Run: headless pygame with SDL's dummy video driver; simulated clock (each Clock.tick advances the game by its frame time, no real sleeping); random seed 0; keys injected as events and as key.get_pressed() state; no mouse input.
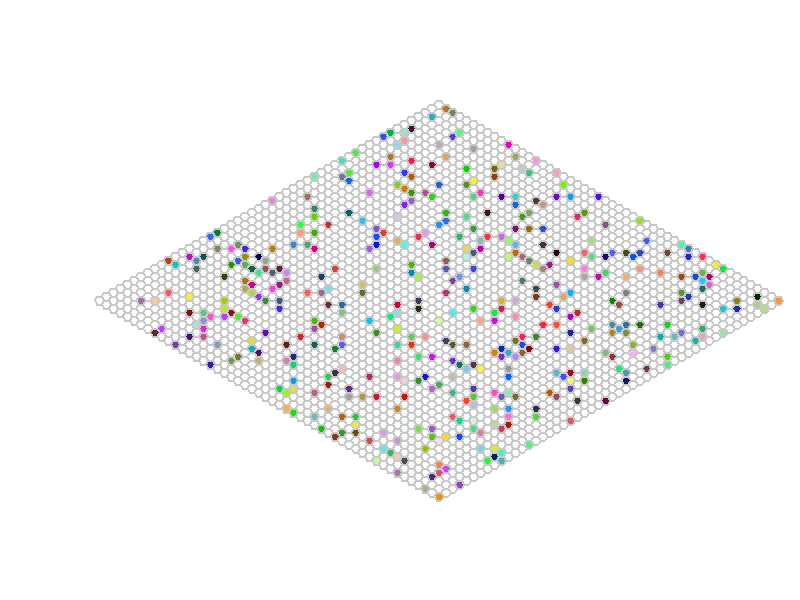
Frame 1 of 4 · flips 1–60 · no input
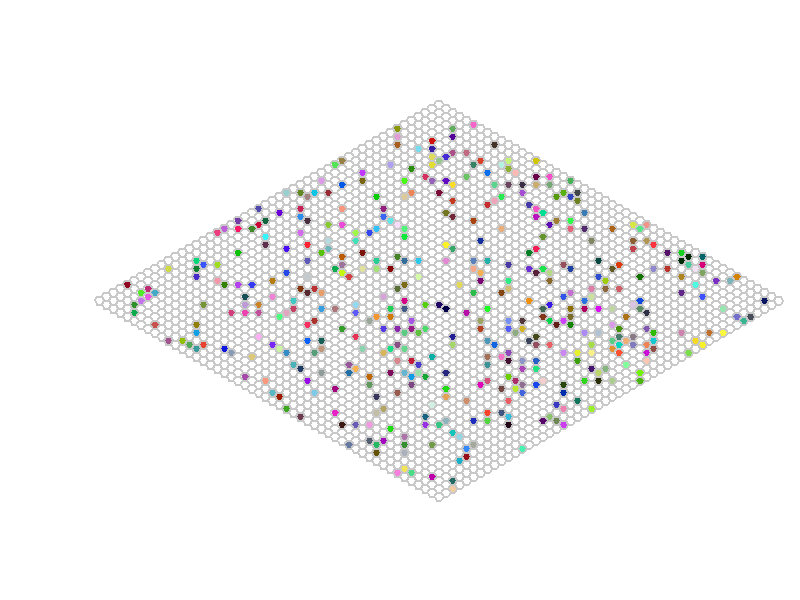
Frame 2 of 4 · flips 61–180 · tapped SPACE, RETURN · held RIGHT (→), D
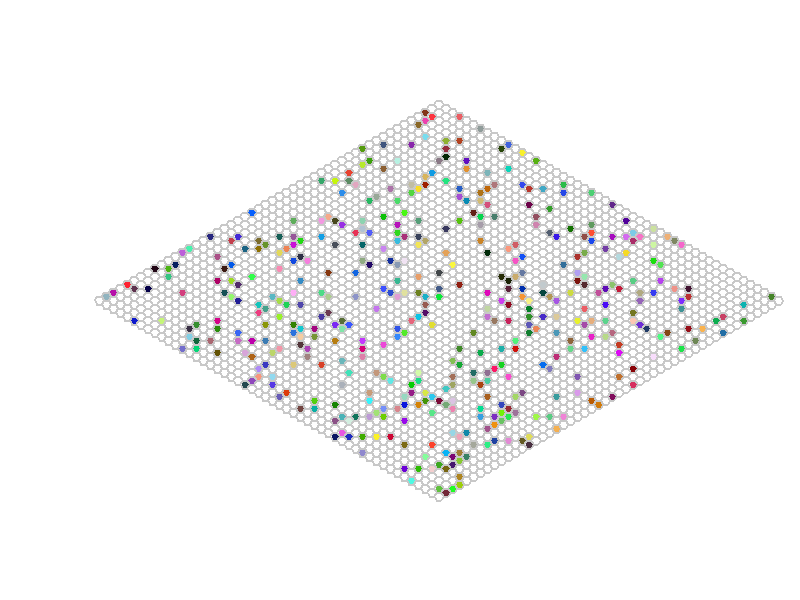
Frame 3 of 4 · flips 181–300 · held DOWN (↓), S
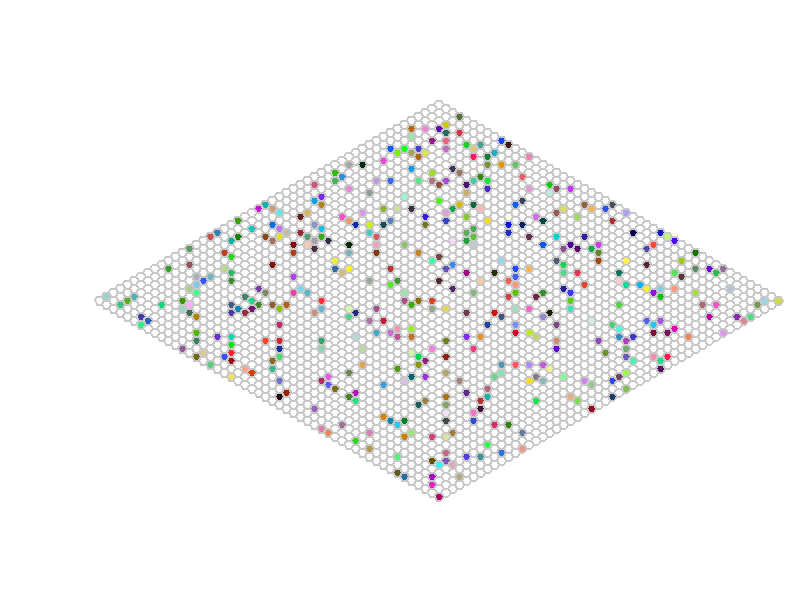
Frame 4 of 4 · flips 301–420 · held LEFT (←), A, UP (↑), W

The pygame program that drew these frames:

#!/usr/bin/python

from __future__ import division
import pygame, math, random, pdb


def hexagon(center, radius):
    upperleft = (center[0] - radius / math.sqrt(3), center[1] - radius)
    upperright = (center[0] + radius / math.sqrt(3), center[1] - radius)
    lowerleft = (center[0] - radius / math.sqrt(3), center[1] + radius)
    lowerright = (center[0] + radius / math.sqrt(3), center[1] + radius)
    left = (center[0] - 2 / math.sqrt(3) * radius, center[1])
    right = (center[0] + 2 / math.sqrt(3) * radius, center[1])
    return (upperleft, upperright, right, lowerright, lowerleft, left)


class Particle:
    # direction: 0 up, clockwise up to 5
    def __init__(self, position, direction, columns, rows, lattice_vec, radius, color=(80, 80, 80)):
        self.position = position
        self.direction = direction
        self.columns = columns
        self.rows = rows
        self.color = color
        self.lattice_vec = lattice_vec
        self.radius = radius

    def move(self, nodes):
        nodes[self.position[0]][self.position[1]].remove(self)

        if self.direction == 0:
            self.position[0] -= 1
            self.position[1] += 1
        elif self.direction == 1:
            self.position[1] += 1
        elif self.direction == 2:
            self.position[0] += 1
        elif self.direction == 3:
            self.position[0] += 1
            self.position[1] -= 1
        elif self.direction == 4:
            self.position[1] -= 1
        else:
            self.position[0] -= 1

        if self.position[0] < 0:
            self.position[0] += self.rows
        if self.position[1] < 0:
            self.position[1] += self.columns
        if self.position[0] >= self.rows:
            self.position[0] -= self.rows
        if self.position[1] >= self.columns:
            self.position[1] -= self.columns

        try:
            nodes[self.position[0]][self.position[1]].append(self)
        except IndexError:
            pdb.set_trace()

    def draw(self, window):
        center = ((self.rows + self.columns - 1) * self.radius / 4
                       + self.position[0] * self.lattice_vec[0][0]
                       + self.position[1] * self.lattice_vec[1][0] + 1,
                   size[1] // 2 + self.position[0] * self.lattice_vec[0][1]
                       + self.position[1] * self.lattice_vec[1][1])
        pygame.draw.polygon(window, self.color, hexagon(center, self.radius - 1), 0)


class HexLattice:
    def __init__(self, rows, columns, r, particles, window, size):
        self.rows = rows
        self.columns = columns
        # each node has a value for the position and one for the movement direction
        self.nodes = [[[] for i in range(columns)] for j in range(rows)]
        self.radius = r
        self.r_u = r / math.sqrt(3) * 2.
        self.latticevec = ((self.r_u * 1.5, self.radius), (self.r_u * 1.5, -self.radius))
        self.window = window
        self.size = size
        self.particles = []
        self.initialize_particles(particles)

    def initialize_particles(self, particle_number):
        positions = list(range(self.rows * self.columns))
        random.shuffle(positions)
        for i in range(particle_number):
            color = (random.randint(0, 255), random.randint(0, 255), random.randint(0, 255))
            self.particles.append(Particle([positions[i] // self.columns, positions[i] % self.rows],
                                           random.randint(0, 5), self.columns, self.rows,
                                           self.latticevec, self.radius, color))
            self.nodes[positions[i] // self.columns][positions[i] % self.rows].append(
                self.particles[-1])

    def init_testparticles(self, p_nr):
        if p_nr == 3:
            self.particles.append(
                Particle([self.columns // 2, self.rows // 2], 0, self.columns, self.rows,
                         (random.randint(0, 255), random.randint(0, 255), random.randint(0, 255))))
            self.particles.append(
                Particle([self.columns // 2, self.rows // 2], 2, self.columns, self.rows,
                         (random.randint(0, 255), random.randint(0, 255), random.randint(0, 255))))
            self.particles.append(
                Particle([self.columns // 2, self.rows // 2], 4, self.columns, self.rows,
                         (random.randint(0, 255), random.randint(0, 255), random.randint(0, 255))))
            for p in self.particles:
                self.nodes[p.position[0]][p.position[1]].append(p)
                p.move(self.nodes)
                p.direction = (p.direction + 3) % 6
        else:
            self.particles.append(
                Particle([self.columns // 2, self.rows // 2], 0, self.columns, self.rows,
                         (random.randint(0, 255), random.randint(0, 255), random.randint(0, 255))))
            self.particles.append(
                Particle([self.columns // 2, self.rows // 2], 3, self.columns, self.rows,
                         (random.randint(0, 255), random.randint(0, 255), random.randint(0, 255))))
            for p in self.particles:
                self.nodes[p.position[0]][p.position[1]].append(p)
                p.move(self.nodes)
                p.direction = (p.direction + 3) % 6

    def move(self):
        for particle in self.particles:
            particle.move(self.nodes)
        self.check_collision()

    def check_collision(self):
        for i in range(len(self.nodes)):
            for j in range(len(self.nodes[i])):
                if len(self.nodes[i][j]) == 2:
                    if abs(self.nodes[i][j][0].direction - self.nodes[i][j][1].direction) == 3:
                        if random.randint(0, 1) == 0:
                            self.nodes[i][j][1].direction = (self.nodes[i][j][0].direction - 2) % 6
                            self.nodes[i][j][0].direction = (self.nodes[i][j][0].direction + 1) % 6
                        else:
                            self.nodes[i][j][1].direction = (self.nodes[i][j][0].direction + 2) % 6
                            self.nodes[i][j][0].direction = (self.nodes[i][j][0].direction - 1) % 6
                elif len(self.nodes[i][j]) == 3:
                    self.nodes[i][j][0].direction = (self.nodes[i][j][0].direction + 3) % 6
                    self.nodes[i][j][1].direction = (self.nodes[i][j][1].direction + 3) % 6
                    self.nodes[i][j][2].direction = (self.nodes[i][j][2].direction + 3) % 6

    def draw(self):
        for p in self.particles:
            p.draw(self.window)
        for i in range(self.rows):
            for j in range(self.columns):
                center =((self.rows + self.columns - 1) * self.radius / 4.
                             + i *self.latticevec[0][0]
                             + j * self.latticevec[1][0],
                          size[1] // 2 + i * self.latticevec[0][1]
                             + j * self.latticevec[1][1]
                         )
                pygame.draw.polygon(self.window, (200, 200, 200), hexagon(center, self.radius), 2)


size = (800, 600)
pygame.init()
fps = pygame.time.Clock()
window = pygame.display.set_mode(size)
(hex_lines, hex_columns) = (50, 50)
hexlatt = HexLattice(hex_lines, hex_columns,
                     min(int(float(size[0]) / (hex_lines + hex_columns - 1) / 2),
                         int(float(size[1]) / (hex_lines + hex_columns))),
                     500, window, size)

while 1:
    window.fill(pygame.Color(255, 255, 255))
    hexlatt.draw()
    pygame.display.update()
    hexlatt.move()
    fps.tick(10)
